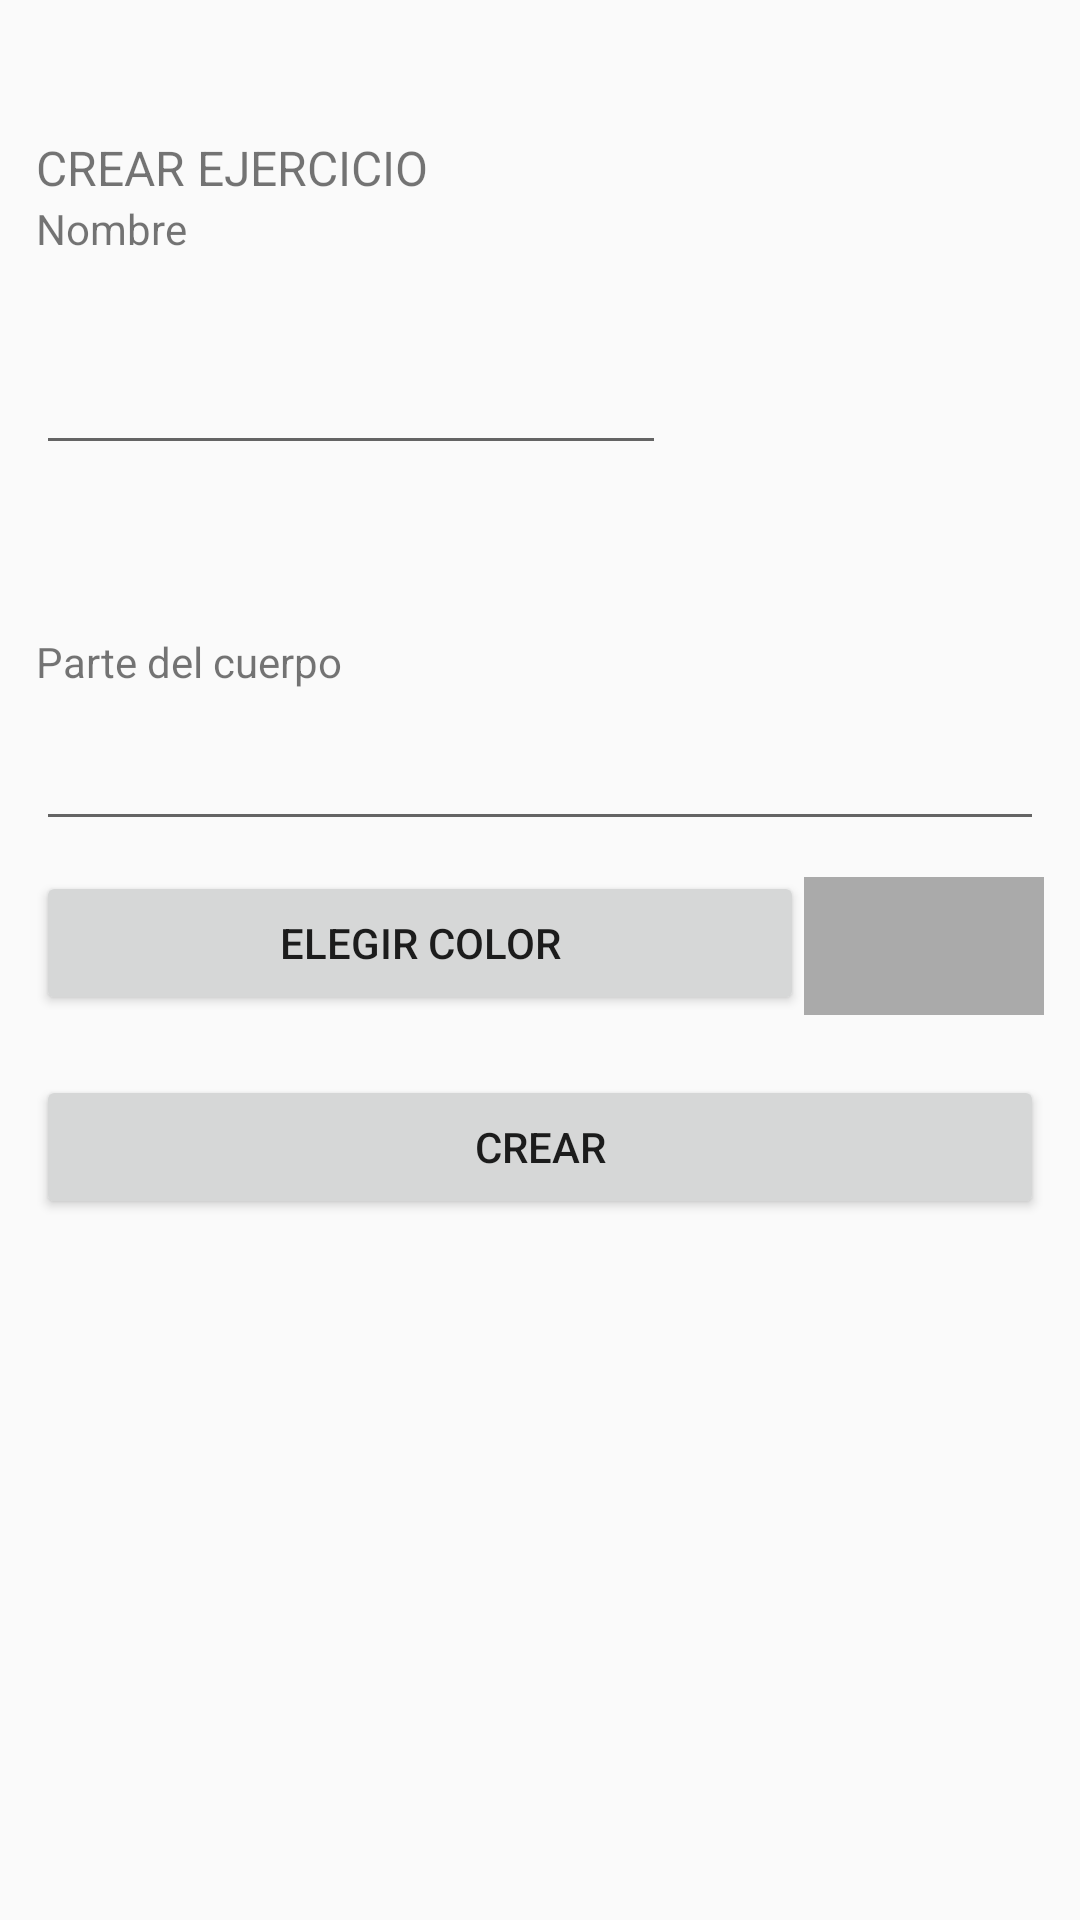

Produce the Android XML layout that renders to this screen, including the resource entries it uses.
<!-- AndroidManifest.xml: application theme Theme.AppCompat.DayNight.NoActionBar -->
<!-- res/layout/fragment_creacion_ejercicio.xml -->
<?xml version="1.0" encoding="utf-8"?>

<androidx.constraintlayout.widget.ConstraintLayout xmlns:android="http://schemas.android.com/apk/res/android"
    xmlns:app="http://schemas.android.com/apk/res-auto"
    xmlns:tools="http://schemas.android.com/tools"
    android:id="@+id/frameLayout"
    android:layout_width="match_parent"
    android:layout_height="match_parent"
    tools:context=".ui.fragment_creacion_ejercicio">

    

    <LinearLayout
        android:layout_width="match_parent"
        android:layout_height="match_parent"
        android:orientation="vertical"
        android:layout_marginLeft="12dp"
        android:layout_marginRight="12dp"
        tools:layout_editor_absoluteX="0dp"
        tools:layout_editor_absoluteY="0dp">

        <TextView
            android:id="@+id/textView15"
            android:layout_width="wrap_content"
            android:layout_height="wrap_content"
            android:layout_marginTop="45dp"
            android:text="CREAR EJERCICIO"
            android:textSize="16sp" />

        <TextView
            android:id="@+id/registro_nombre_titulo2"
            android:layout_width="wrap_content"
            android:layout_height="wrap_content"
            android:text="Nombre"
            tools:ignore="MissingConstraints" />

        <EditText
            android:id="@+id/registro_nombre3"
            android:layout_width="wrap_content"
            android:layout_height="wrap_content"
            android:layout_marginTop="28dp"
            android:ems="10"
            android:inputType="textPersonName" />

        <TextView
            android:id="@+id/registro_nombre_titulo3"
            android:layout_width="116dp"
            android:layout_height="28dp"
            android:layout_marginTop="56dp"
            android:text="Parte del cuerpo"
            tools:ignore="MissingConstraints" />

        <EditText
            android:id="@+id/editTextParteCuerpo"
            android:layout_width="match_parent"
            android:layout_height="wrap_content"
            android:ems="10"
            android:inputType="textPersonName" />

        <LinearLayout
            android:layout_width="match_parent"
            android:layout_height="wrap_content"
            android:orientation="horizontal">

            <Button
                android:id="@+id/btnElegirColor"
                android:layout_width="70dp"
                android:layout_marginTop="10dp"
                android:layout_height="wrap_content"
                android:layout_weight="1"
                android:text="Elegir Color" />

            <View
                android:id="@+id/preview_selected_color"
                android:layout_width="80dp"
                android:layout_height="match_parent"
                android:layout_gravity="center"
                android:layout_marginTop="8dp"
                android:background="@android:color/darker_gray" />

        </LinearLayout>

        <Button
            android:id="@+id/btnSubirEjercicio"
            android:layout_marginTop="20dp"
            android:layout_width="match_parent"
            android:layout_height="wrap_content"
            android:text="Crear" />

    </LinearLayout>


</androidx.constraintlayout.widget.ConstraintLayout>
<!-- resources referenced by this layout -->
<resources>

</resources>
